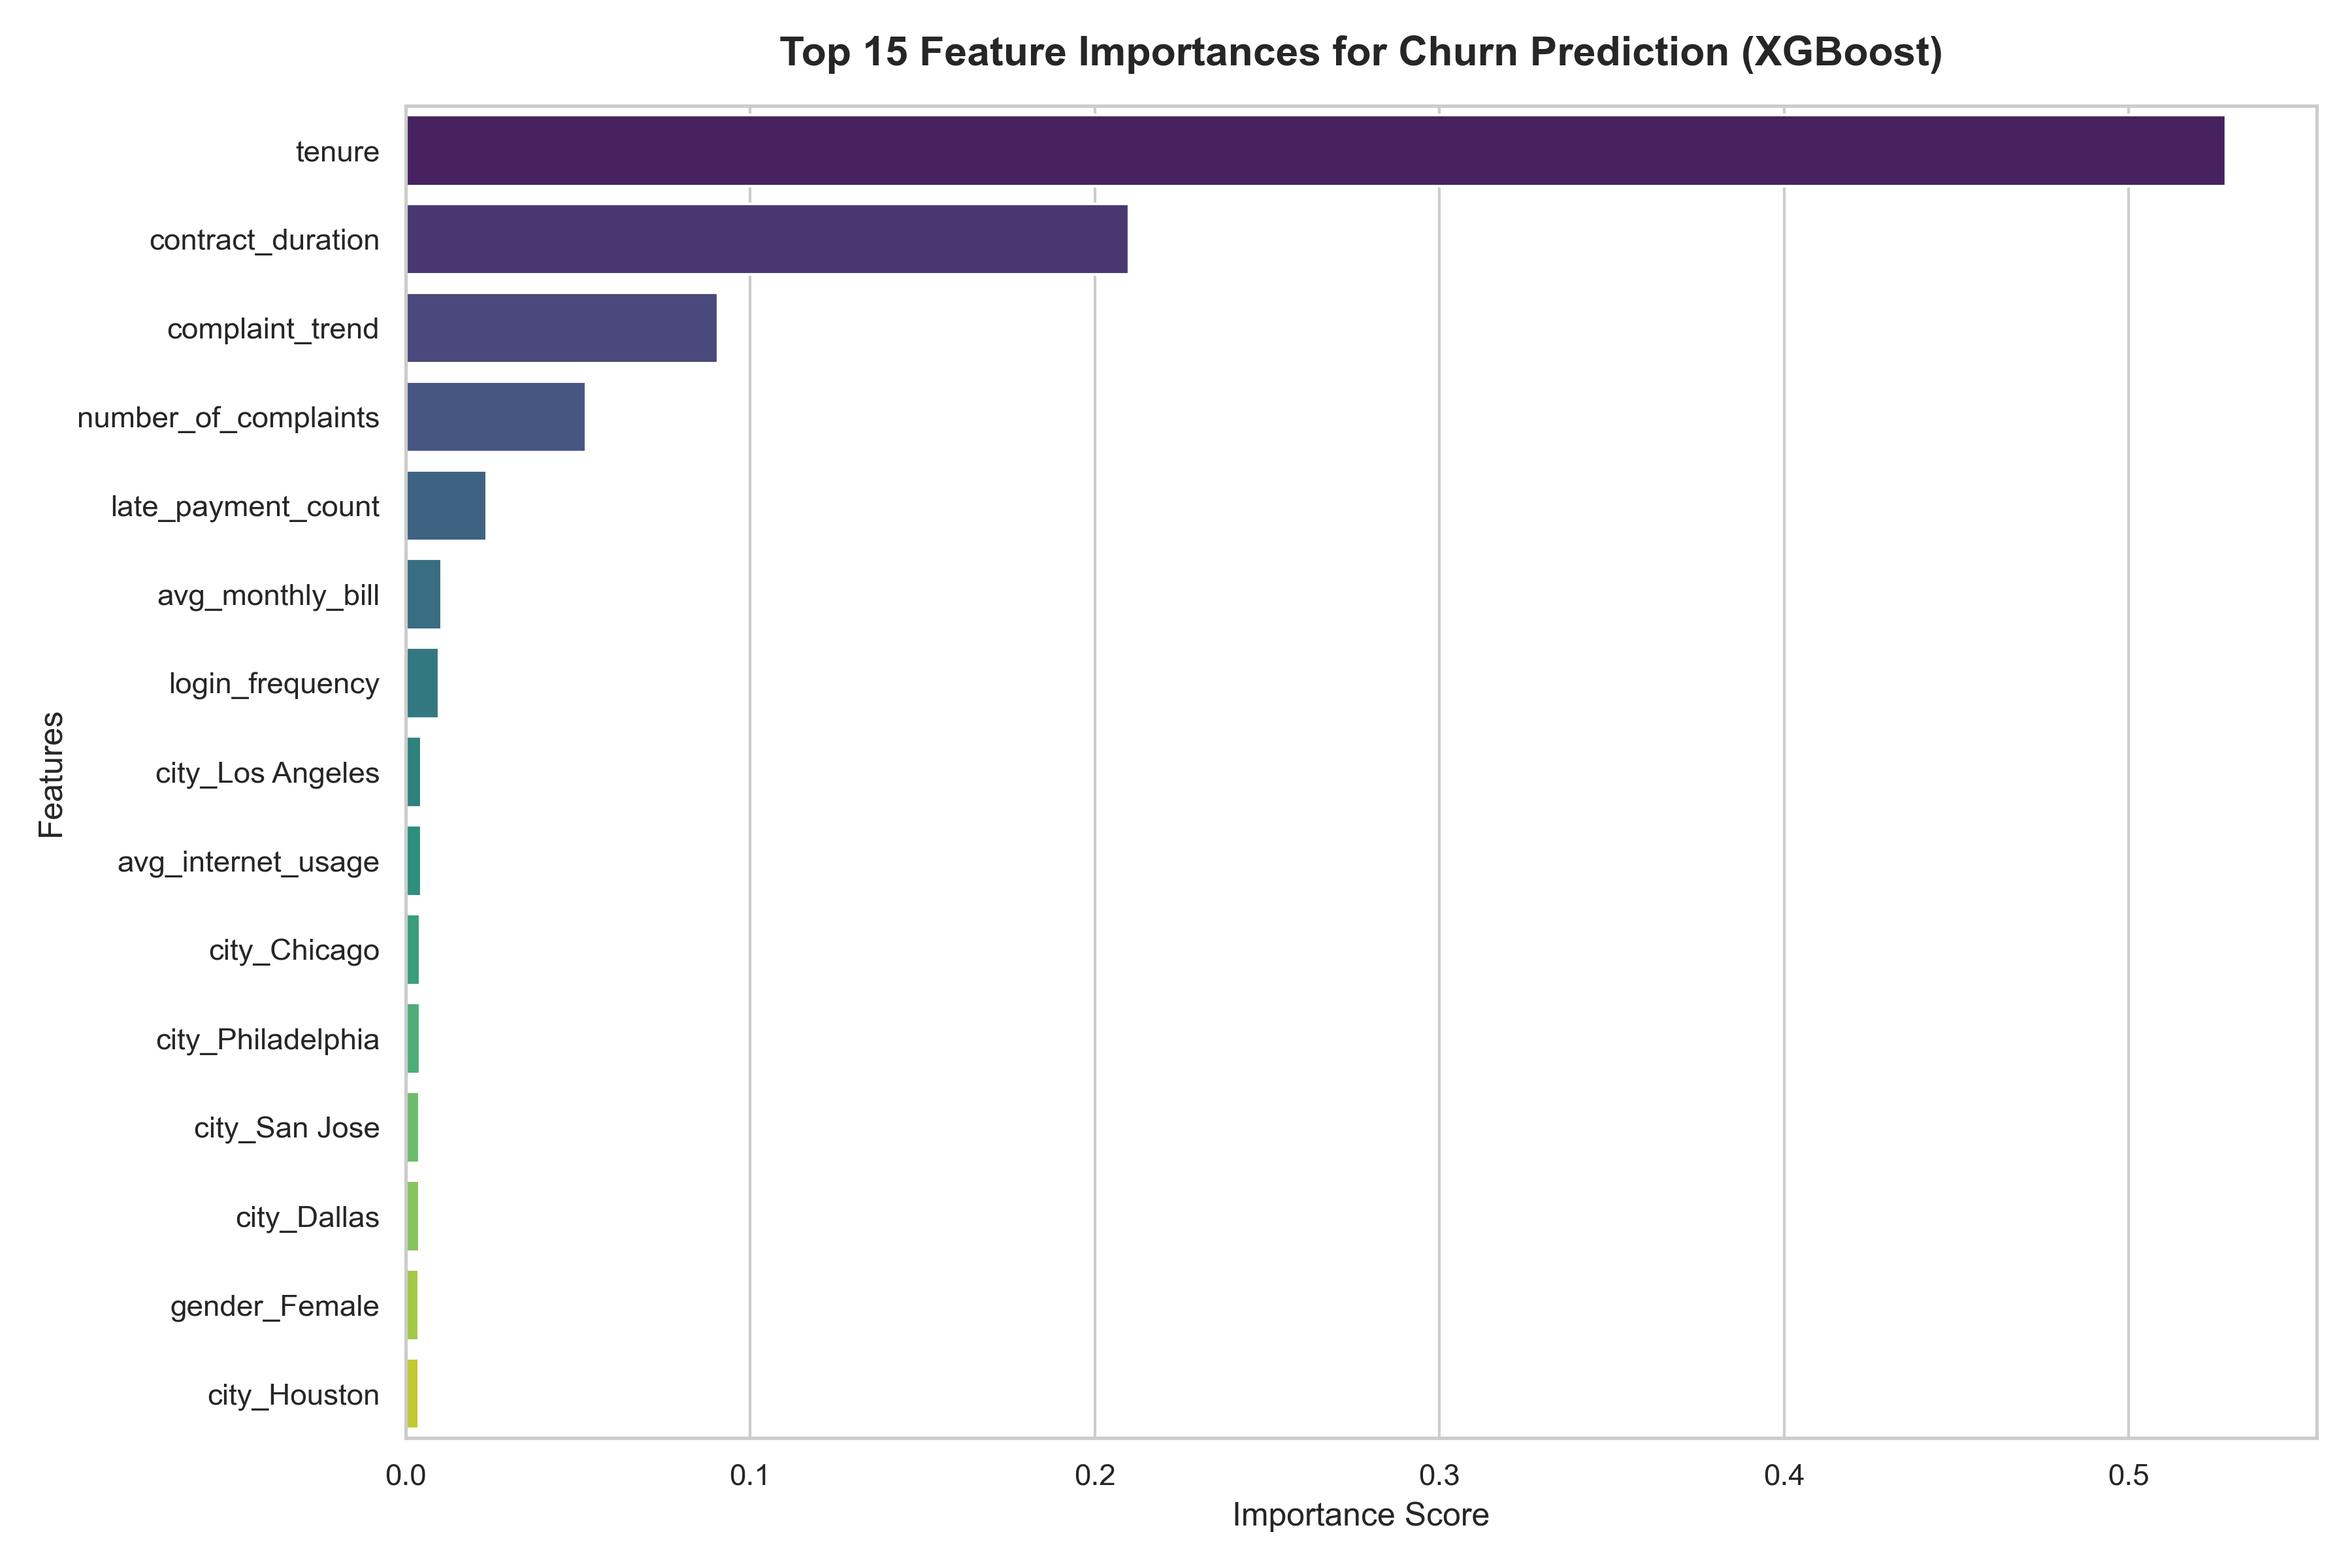

The data file committed next to this chart (first rows):
Feature, Importance
tenure, 0.5281
contract_duration, 0.2098
complaint_trend, 0.09064
number_of_complaints, 0.05225
late_payment_count, 0.02349
avg_monthly_bill, 0.01038
login_frequency, 0.009611
city_Los Angeles, 0.004566
avg_internet_usage, 0.004563
city_Chicago, 0.004243
city_Philadelphia, 0.004121
city_San Jose, 0.004048
city_Dallas, 0.003918
gender_Female, 0.00387
city_Houston, 0.003778
city_Columbus, 0.00365
age, 0.003639
city_San Francisco, 0.003468
gender_Non-binary, 0.003401
city_Austin, 0.003361
city_Phoenix, 0.003355
city_Jacksonville, 0.00334
city_New York, 0.00329
city_San Diego, 0.003202
payment_trend, 0.003117
city_San Antonio, 0.003051
gender_Male, 0.002908
city_Indianapolis, 0.002791
